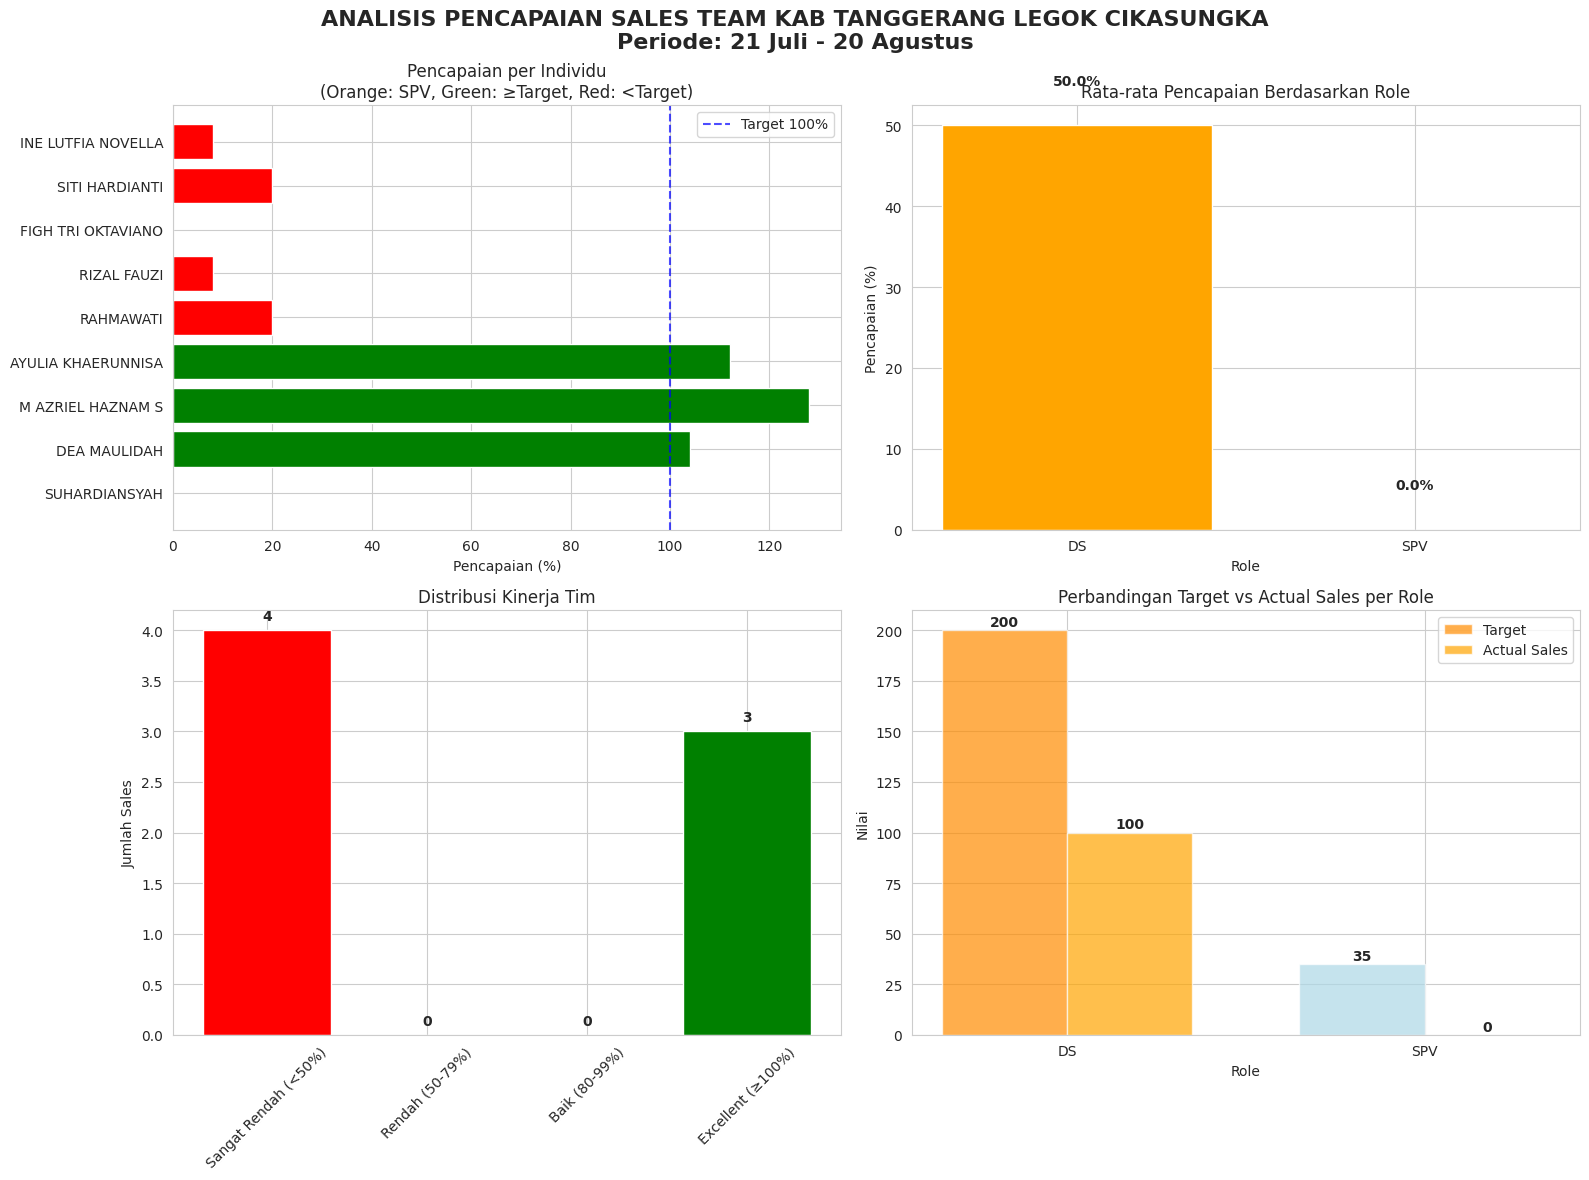

Write the Python code that produced this figure.
import pandas as pd
import matplotlib.pyplot as plt
import seaborn as sns
import numpy as np

# Set style seaborn
sns.set_style("whitegrid")
plt.rcParams['font.family'] = 'DejaVu Sans'
plt.rcParams['figure.figsize'] = (14, 8)

# Data input untuk KAB TANGGERANG LEGOK CIKASUNGKA
data = {
    'NO': [1, 2, 3, 4, 5, 6, 7, 8, 9],
    'NAMA': [
        'SUHARDIANSYAH', 'DEA MAULIDAH', 'M AZRIEL HAZNAM S', 
        'AYULIA KHAERUNNISA', 'RAHMAWATI', 'RIZAL FAUZI', 
        'FIGH TRI OKTAVIANO', 'SITI HARDIANTI', 'INE LUTFIA NOVELLA'
    ],
    'ROLE': ['SPV', 'DS', 'DS', 'DS', 'DS', 'DS', 'DS', 'DS', 'DS'],
    'Grade': [35, 25, 25, 25, 25, 25, 25, 25, 25],
    'Target': [35, 25, 25, 25, 25, 25, 25, 25, 25],
    'Sales': [0, 26, 32, 28, 5, 2, 0, 5, 2],
    'Minus/plus': [-35, 1, 7, 3, -20, -23, -25, -20, -23],
    '%': [0, 104, 128, 112, 20, 8, 0, 20, 8]
}

# Create DataFrame
df = pd.DataFrame(data)

# Calculate additional metrics
df['Pencapaian_%'] = (df['Sales'] / df['Target']) * 100
df['Status'] = np.where(df['Pencapaian_%'] >= 100, 'Mencapai Target', 'Di Bawah Target')
df['Selisih'] = df['Sales'] - df['Target']

# Pisahkan data SPV dan DS
spv_df = df[df['ROLE'] == 'SPV']
ds_df = df[df['ROLE'] == 'DS']

# Analysis summary
total_target = df['Target'].sum()
total_sales = df['Sales'].sum()
overall_percentage = (total_sales / total_target) * 100

# Create visualizations
fig, axes = plt.subplots(2, 2, figsize=(16, 12))
fig.suptitle('ANALISIS PENCAPAIAN SALES TEAM KAB TANGGERANG LEGOK CIKASUNGKA\nPeriode: 21 Juli - 20 Agustus', 
             fontsize=16, fontweight='bold')

# Plot 1: Performance per Individu
colors = ['orange' if role == 'SPV' else ('green' if perc >= 100 else 'red') 
          for role, perc in zip(df['ROLE'], df['Pencapaian_%'])]
bars = axes[0, 0].barh(df['NAMA'], df['Pencapaian_%'], color=colors)
axes[0, 0].axvline(x=100, color='blue', linestyle='--', alpha=0.7, label='Target 100%')
axes[0, 0].set_xlabel('Pencapaian (%)')
axes[0, 0].set_title('Pencapaian per Individu\n(Orange: SPV, Green: ≥Target, Red: <Target)')
axes[0, 0].legend()

# Plot 2: Rata-rata Pencapaian per Role
role_avg = df.groupby('ROLE')['Pencapaian_%'].mean().reset_index()
colors_role = ['orange', 'lightblue']
bars = axes[0, 1].bar(role_avg['ROLE'], role_avg['Pencapaian_%'], color=colors_role)
axes[0, 1].set_title('Rata-rata Pencapaian Berdasarkan Role')
axes[0, 1].set_ylabel('Pencapaian (%)')
axes[0, 1].set_xlabel('Role')
for i, v in enumerate(role_avg['Pencapaian_%']):
    axes[0, 1].text(i, v + 5, f'{v:.1f}%', ha='center', fontweight='bold')

# Plot 3: Distribusi Pencapaian
performance_bins = [0, 50, 80, 100, 150]
performance_labels = ['Sangat Rendah (<50%)', 'Rendah (50-79%)', 'Baik (80-99%)', 'Excellent (≥100%)']
df['Kategori'] = pd.cut(df['Pencapaian_%'], bins=performance_bins, labels=performance_labels)

# Hitung jumlah per kategori
kategori_count = df['Kategori'].value_counts().reindex(performance_labels)

colors_kategori = ['red', 'orange', 'yellow', 'green']
bars = axes[1, 0].bar(kategori_count.index, kategori_count.values, color=colors_kategori)
axes[1, 0].set_title('Distribusi Kinerja Tim')
axes[1, 0].set_ylabel('Jumlah Sales')
axes[1, 0].tick_params(axis='x', rotation=45)
for i, v in enumerate(kategori_count.values):
    axes[1, 0].text(i, v + 0.1, str(v), ha='center', fontweight='bold')

# Plot 4: Perbandingan SPV vs DS
role_comparison = df.groupby('ROLE').agg({
    'Target': 'sum',
    'Sales': 'sum'
}).reset_index()

x = np.arange(len(role_comparison))
width = 0.35

bars1 = axes[1, 1].bar(x - width/2, role_comparison['Target'], width, 
                      label='Target', color=['darkorange', 'lightblue'], alpha=0.7)
bars2 = axes[1, 1].bar(x + width/2, role_comparison['Sales'], width, 
                      label='Actual Sales', color=['orange', 'blue'], alpha=0.7)

axes[1, 1].set_title('Perbandingan Target vs Actual Sales per Role')
axes[1, 1].set_ylabel('Nilai')
axes[1, 1].set_xlabel('Role')
axes[1, 1].set_xticks(x)
axes[1, 1].set_xticklabels(role_comparison['ROLE'])
axes[1, 1].legend()

# Tambahkan nilai di atas bars
for i, (target, sales) in enumerate(zip(role_comparison['Target'], role_comparison['Sales'])):
    axes[1, 1].text(i - width/2, target + 2, f'{target}', ha='center', fontweight='bold')
    axes[1, 1].text(i + width/2, sales + 2, f'{sales}', ha='center', fontweight='bold')

plt.tight_layout()
plt.subplots_adjust(top=0.9)
plt.show()

# Print summary yang lebih jelas
print("=" * 70)
print("ANALISIS PENCAPAIAN SALES TEAM KAB TANGGERANG LEGOK CIKASUNGKA")
print("Periode: 21 Juli - 20 Agustus")
print("=" * 70)

print(f"\n📊 SUMMARY KESELURUHAN:")
print(f"   Total Target: {total_target}")
print(f"   Total Sales: {total_sales}")
print(f"   Pencapaian Tim: {overall_percentage:.1f}%")
print(f"   Jumlah Personil: {len(df)} orang")

print(f"\n🎯 TARGET vs PENCAPAIAN:")
print(f"   Sales yang mencapai target: {len(df[df['Pencapaian_%'] >= 100])} orang")
print(f"   Sales di bawah target: {len(df[df['Pencapaian_%'] < 100])} orang")

print(f"\n👥 ANALISIS BERDASARKAN ROLE:")
print(f"\n   SPV (Supervisor): {len(spv_df)} orang")
print(f"   • Rata-rata pencapaian: {spv_df['Pencapaian_%'].mean():.1f}%")
print(f"   • Total target: {spv_df['Target'].sum()}")
print(f"   • Total sales: {spv_df['Sales'].sum()}")
print(f"   • Pencapaian tim SPV: {(spv_df['Sales'].sum() / spv_df['Target'].sum() * 100):.1f}%")

print(f"\n   DS (Sales): {len(ds_df)} orang")
print(f"   • Rata-rata pencapaian: {ds_df['Pencapaian_%'].mean():.1f}%")
print(f"   • Total target: {ds_df['Target'].sum()}")
print(f"   • Total sales: {ds_df['Sales'].sum()}")
print(f"   • Pencapaian tim DS: {(ds_df['Sales'].sum() / ds_df['Target'].sum() * 100):.1f}%")

print(f"\n🏆 TOP 3 PERFORMERS:")
top_3 = df.nlargest(3, 'Pencapaian_%')[['NAMA', 'ROLE', 'Sales', 'Target', 'Pencapaian_%']]
for _, row in top_3.iterrows():
    print(f"   • {row['NAMA']} ({row['ROLE']}): {row['Pencapaian_%']:.0f}% ({row['Sales']}/{row['Target']})")

print(f"\n⚠️  BOTTOM 3 PERFORMERS:")
bottom_3 = df.nsmallest(3, 'Pencapaian_%')[['NAMA', 'ROLE', 'Sales', 'Target', 'Pencapaian_%']]
for _, row in bottom_3.iterrows():
    print(f"   • {row['NAMA']} ({row['ROLE']}): {row['Pencapaian_%']:.0f}% ({row['Sales']}/{row['Target']})")

print(f"\n📈 DISTRIBUSI KINERJA:")
for kategori in performance_labels:
    count = len(df[df['Kategori'] == kategori])
    print(f"   • {kategori}: {count} orang")

# Analisis kontribusi sales
print(f"\n💰 KONTRIBUSI SALES:")
top_performers = df.nlargest(3, 'Sales')[['NAMA', 'Sales', 'Pencapaian_%']]
total_top_sales = top_performers['Sales'].sum()
print(f"   Top 3 performers berkontribusi {total_top_sales} dari {total_sales} sales ({total_top_sales/total_sales*100:.1f}%)")

print(f"\n💡 REKOMENDASI:")
print("   1. Evaluasi kinerja SPV yang sangat rendah (0% pencapaian)")
print("   2. Coaching intensif untuk 5 sales dengan pencapaian <50%")
print("   3. Pelajari strategi dari 3 top performers (DEA, AZRIEL, AYULIA) dengan pencapaian >100%")
print("   4. Implementasi mentoring program: top performers membantu lower performers")
print("   5. Review target untuk memastikan realistis dan achievable")
print("   6. Pertimbangkan reward system untuk top performers sebagai motivasi")

print("=" * 70)

# Simpan sebagai CSV
df.to_csv('analisis_pencapaian_legok_cikasungka.csv', index=False)
print("\n💾 Data analisis telah disimpan ke: 'analisis_pencapaian_legok_cikasungka.csv'")

# Analisis tambahan - pola performa
print("\n" + "=" * 50)
print("ANALISIS POLA PERFORMA")
print("=" * 50)

# Kelompokkan berdasarkan tingkat performa
high_performers = df[df['Pencapaian_%'] >= 100]
mid_performers = df[(df['Pencapaian_%'] >= 50) & (df['Pencapaian_%'] < 100)]
low_performers = df[df['Pencapaian_%'] < 50]

print(f"High Performers (≥100%): {len(high_performers)} orang")
print(f"Mid Performers (50-99%): {len(mid_performers)} orang") 
print(f"Low Performers (<50%): {len(low_performers)} orang")

print(f"\nHigh Performers berkontribusi {high_performers['Sales'].sum()} sales ({high_performers['Sales'].sum()/total_sales*100:.1f}% dari total)")
print(f"Low Performers berkontribusi {low_performers['Sales'].sum()} sales ({low_performers['Sales'].sum()/total_sales*100:.1f}% dari total)")